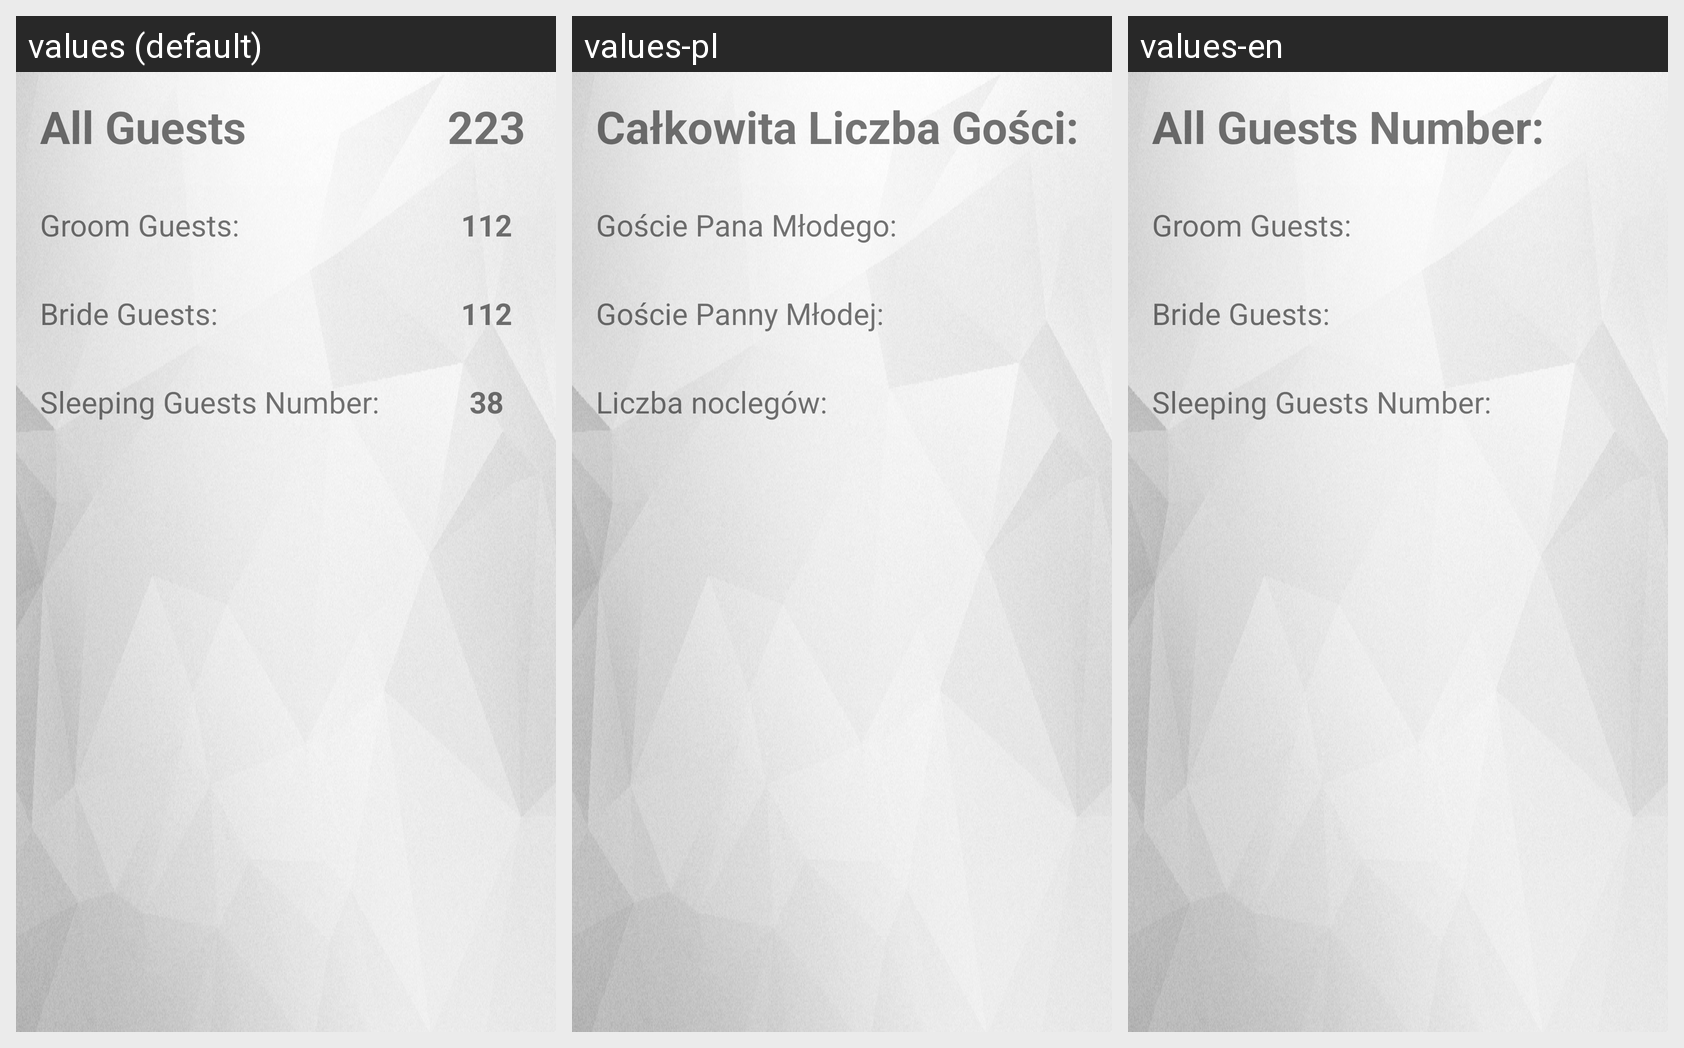

Translations of the strings shown on this Android screen, per locale in the grid:
Android screen res/layout/guests_summary.xml rendered under 3 locales, left to right: values (default), values-pl, values-en. Device: Nexus 5 (rendered at 1080×1920; each locale shown at half size, 540×960, under a caption strip naming it); theme AppTheme.
Strings drawn on this screen, with the default value and each locale's value (text and hints the layout hard-codes, and strings that could not be matched under every locale, appear in the picture but are not listed):

AllGuests
  values: All Guests
  values-pl: Całkowita Liczba Gości: 
  values-en: All Guests Number: 

GroomGuests
  values: Groom Guests:
  values-pl: Goście Pana Młodego: 
  values-en: Groom Guests: 

BrideGuests
  values: Bride Guests:
  values-pl: Goście Panny Młodej: 
  values-en: Bride Guests: 

Sleeping
  values: Sleeping Guests Number:
  values-pl: Liczba noclegów: 
  values-en: Sleeping Guests Number:
